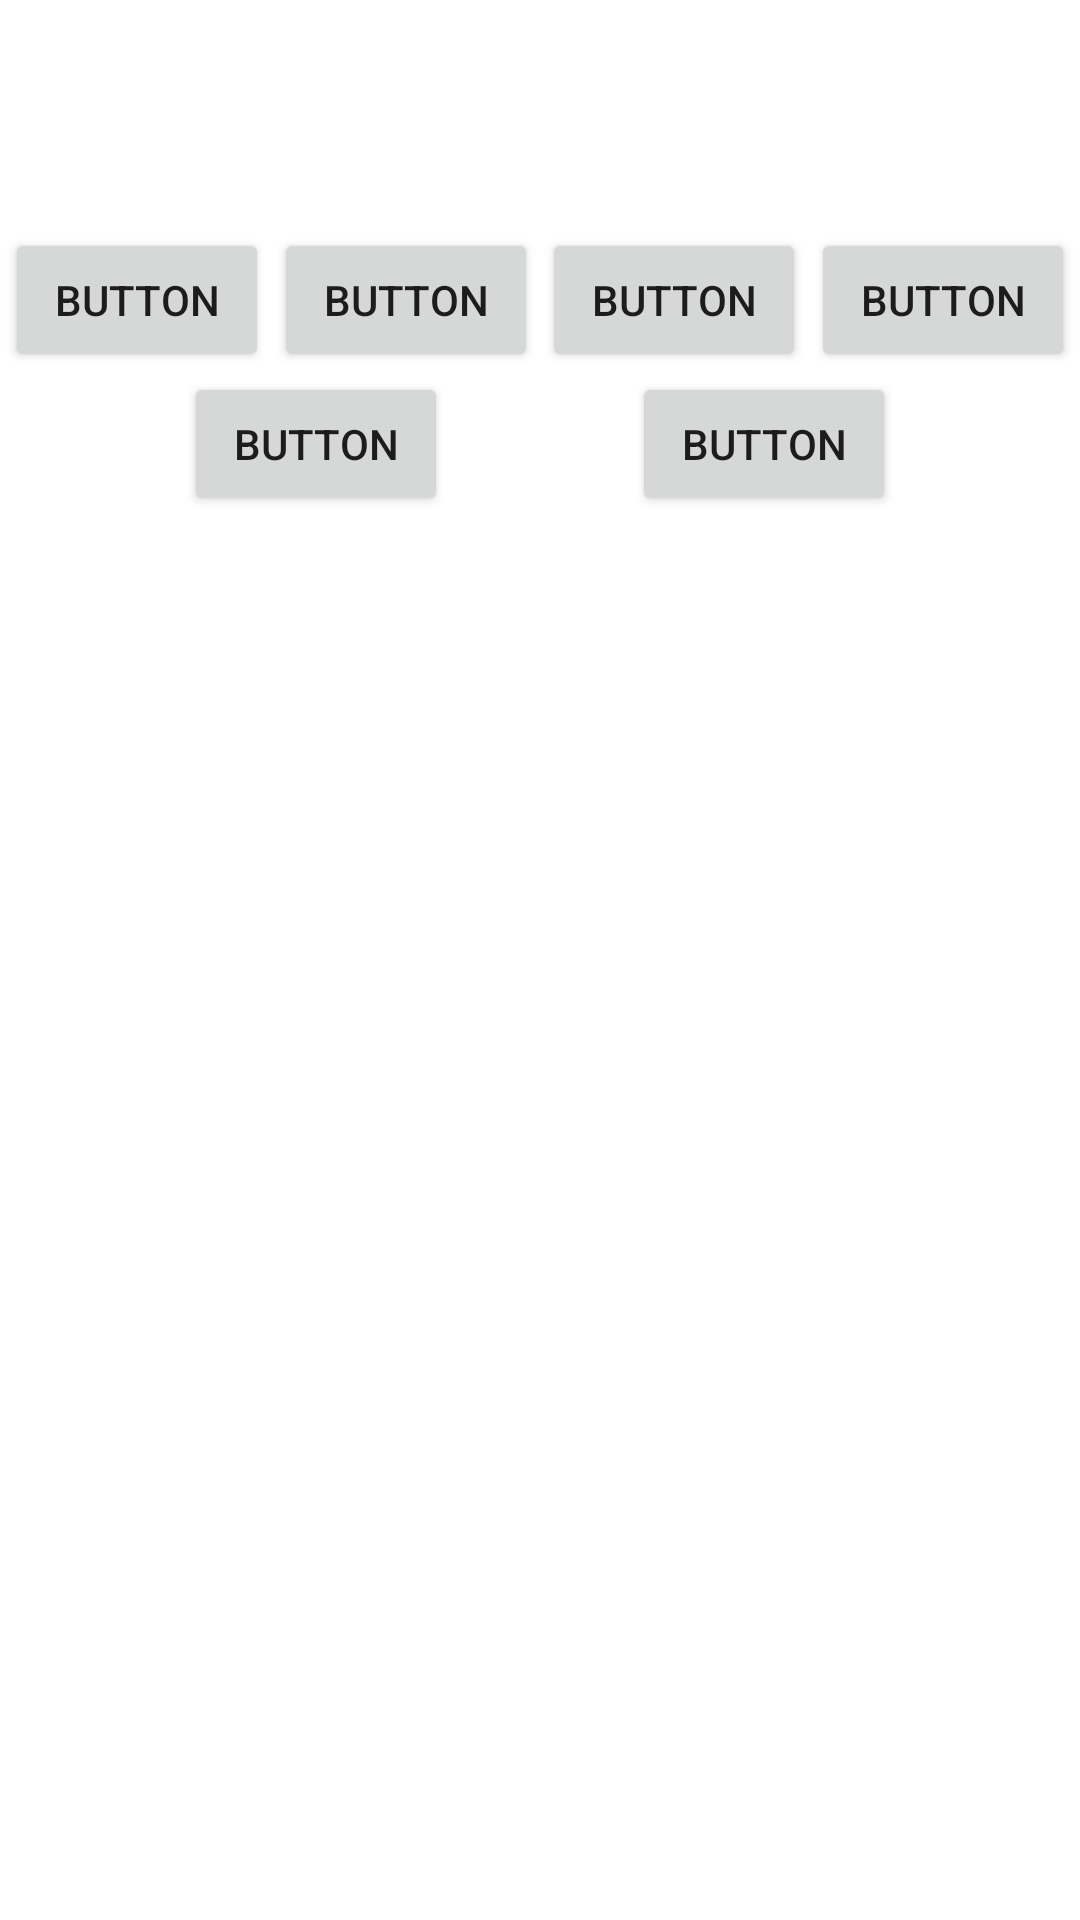

Layout XML and referenced resources for this Android screen:
<!-- AndroidManifest.xml: application theme Theme.KLAD04_ConstraintLayout -->
<!-- res/layout/activity_chain_flow.xml -->
<?xml version="1.0" encoding="utf-8"?>
<androidx.constraintlayout.widget.ConstraintLayout xmlns:android="http://schemas.android.com/apk/res/android"
    xmlns:app="http://schemas.android.com/apk/res-auto"
    xmlns:tools="http://schemas.android.com/tools"
    android:layout_width="match_parent"
    android:layout_height="match_parent"
    tools:context=".Chain_Flow">

    <Button
        android:id="@+id/button6"
        android:layout_width="wrap_content"
        android:layout_height="wrap_content"
        android:text="Button" />

    <Button
        android:id="@+id/button7"
        android:layout_width="wrap_content"
        android:layout_height="wrap_content"
        android:text="Button" />

    <Button
        android:id="@+id/button5"
        android:layout_width="wrap_content"
        android:layout_height="wrap_content"
        android:text="Button" />

    <Button
        android:id="@+id/button14"
        android:layout_width="wrap_content"
        android:layout_height="wrap_content"
        android:text="Button" />

    <Button
        android:id="@+id/button15"
        android:layout_width="wrap_content"
        android:layout_height="wrap_content"
        android:text="Button" />

    <Button
        android:id="@+id/button16"
        android:layout_width="wrap_content"
        android:layout_height="wrap_content"
        android:text="Button" />

    <androidx.constraintlayout.helper.widget.Flow
        android:id="@+id/flow6"
        android:layout_width="0dp"
        android:layout_height="wrap_content"
        android:layout_marginTop="76dp"
        app:constraint_referenced_ids="button15,button5,button16,button7,button6,button14"
        app:flow_wrapMode="chain"
        app:layout_constraintEnd_toEndOf="parent"
        app:layout_constraintStart_toStartOf="parent"
        app:layout_constraintTop_toTopOf="parent" />

</androidx.constraintlayout.widget.ConstraintLayout>
<!-- resources referenced by this layout -->
<resources>
  <style name="Theme.KLAD04_ConstraintLayout" parent="Theme.MaterialComponents.DayNight.DarkActionBar">
          
          <item name="colorPrimary">@color/purple_500</item>
          <item name="colorPrimaryVariant">@color/purple_700</item>
          <item name="colorOnPrimary">@color/white</item>
          
          <item name="colorSecondary">@color/teal_200</item>
          <item name="colorSecondaryVariant">@color/teal_700</item>
          <item name="colorOnSecondary">@color/black</item>
          
          <item name="android:statusBarColor">?attr/colorPrimaryVariant</item>
          
      </style>
  <!-- not gathered from this repository: default colours our renderer supplied (Android Studio template values) -->
  <color name="purple_500">#FF6200EE</color>
  <color name="purple_700">#FF3700B3</color>
  <color name="teal_200">#FF03DAC5</color>
  <color name="teal_700">#FF018786</color>
  <color name="black">#FF000000</color>
  <color name="white">#FFFFFFFF</color>
</resources>
